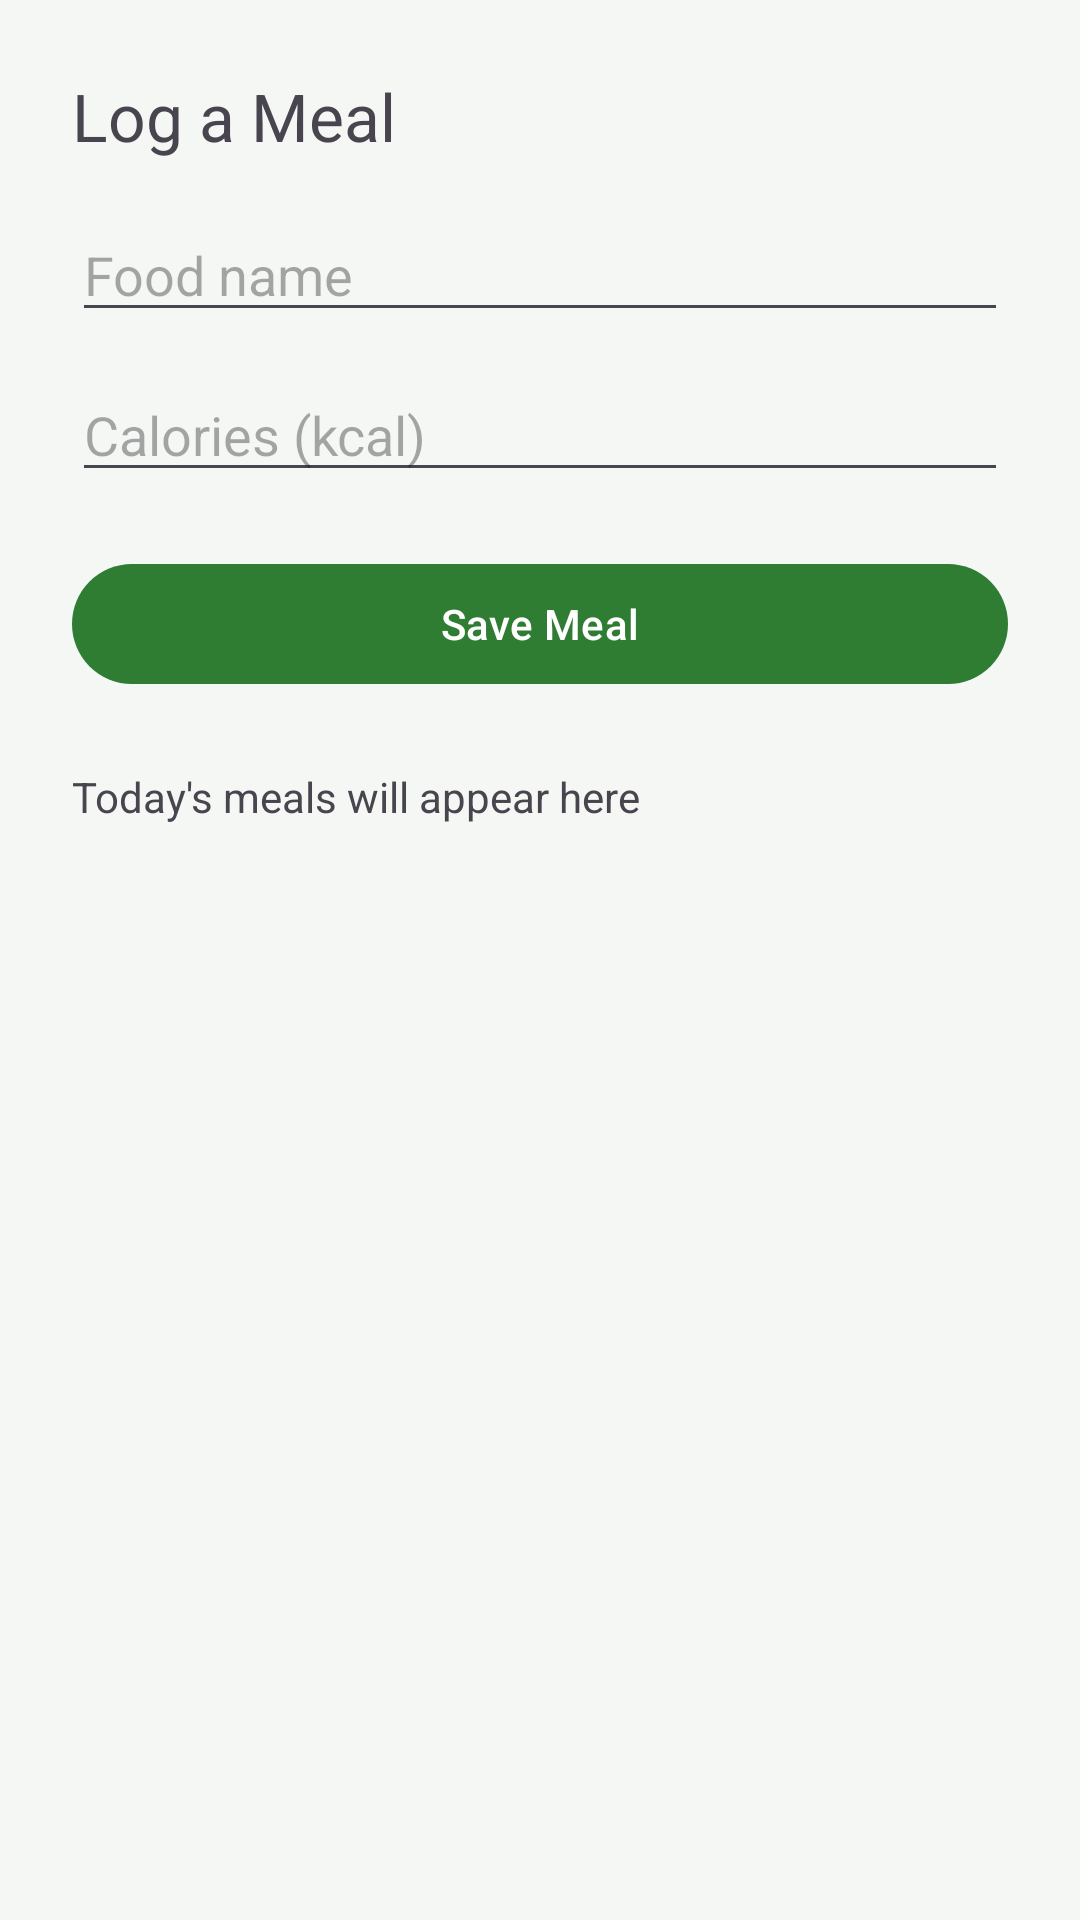

Layout XML and referenced resources for this Android screen:
<!-- AndroidManifest.xml: application theme Theme.NutriGuide -->
<!-- res/layout/activity_meal_log.xml -->
<?xml version="1.0" encoding="utf-8"?>
<LinearLayout xmlns:android="http://schemas.android.com/apk/res/android"
    android:layout_width="match_parent"
    android:layout_height="match_parent"
    android:orientation="vertical"
    android:padding="24dp">

    <TextView
        android:layout_width="wrap_content"
        android:layout_height="wrap_content"
        android:text="Log a Meal"
        android:textSize="22sp"
        android:layout_marginBottom="16dp" />

    <EditText
        android:id="@+id/etFoodName"
        android:layout_width="match_parent"
        android:layout_height="wrap_content"
        android:hint="Food name" />

    <EditText
        android:id="@+id/etCalories"
        android:layout_width="match_parent"
        android:layout_height="wrap_content"
        android:hint="Calories (kcal)"
        android:inputType="numberDecimal"
        android:layout_marginTop="12dp" />

    <Button
        android:id="@+id/btnLogMeal"
        android:layout_width="match_parent"
        android:layout_height="wrap_content"
        android:text="Save Meal"
        android:layout_marginTop="20dp" />

    <TextView
        android:id="@+id/tvMealHistory"
        android:layout_width="match_parent"
        android:layout_height="wrap_content"
        android:layout_marginTop="24dp"
        android:text="Today's meals will appear here" />

</LinearLayout>
<!-- resources referenced by this layout -->
<resources>
  <style name="Theme.NutriGuide" parent="Base.Theme.NutriGuide" />
  <style name="Base.Theme.NutriGuide" parent="Theme.Material3.DayNight.NoActionBar">
          <item name="colorPrimary">@color/primary</item>
          <item name="colorPrimaryDark">@color/primary_dark</item>
          <item name="colorOnPrimary">@color/on_primary</item>
  
          <item name="colorSecondary">@color/secondary</item>
          <item name="colorOnSecondary">@color/on_secondary</item>
  
          <item name="android:colorBackground">@color/background</item>
          <item name="colorSurface">@color/surface</item>
          <item name="colorOnSurface">@color/on_surface</item>
      </style>
  <color name="primary">#2E7D32</color>
  <color name="primary_dark">#1B5E20</color>
  <color name="on_primary">#FFFFFF</color>
  <color name="secondary">#F9A825</color>
  <color name="on_secondary">#000000</color>
  <color name="background">#F5F7F5</color>
  <color name="surface">#FFFFFF</color>
  <color name="on_surface">#1B1B1B</color>
</resources>
